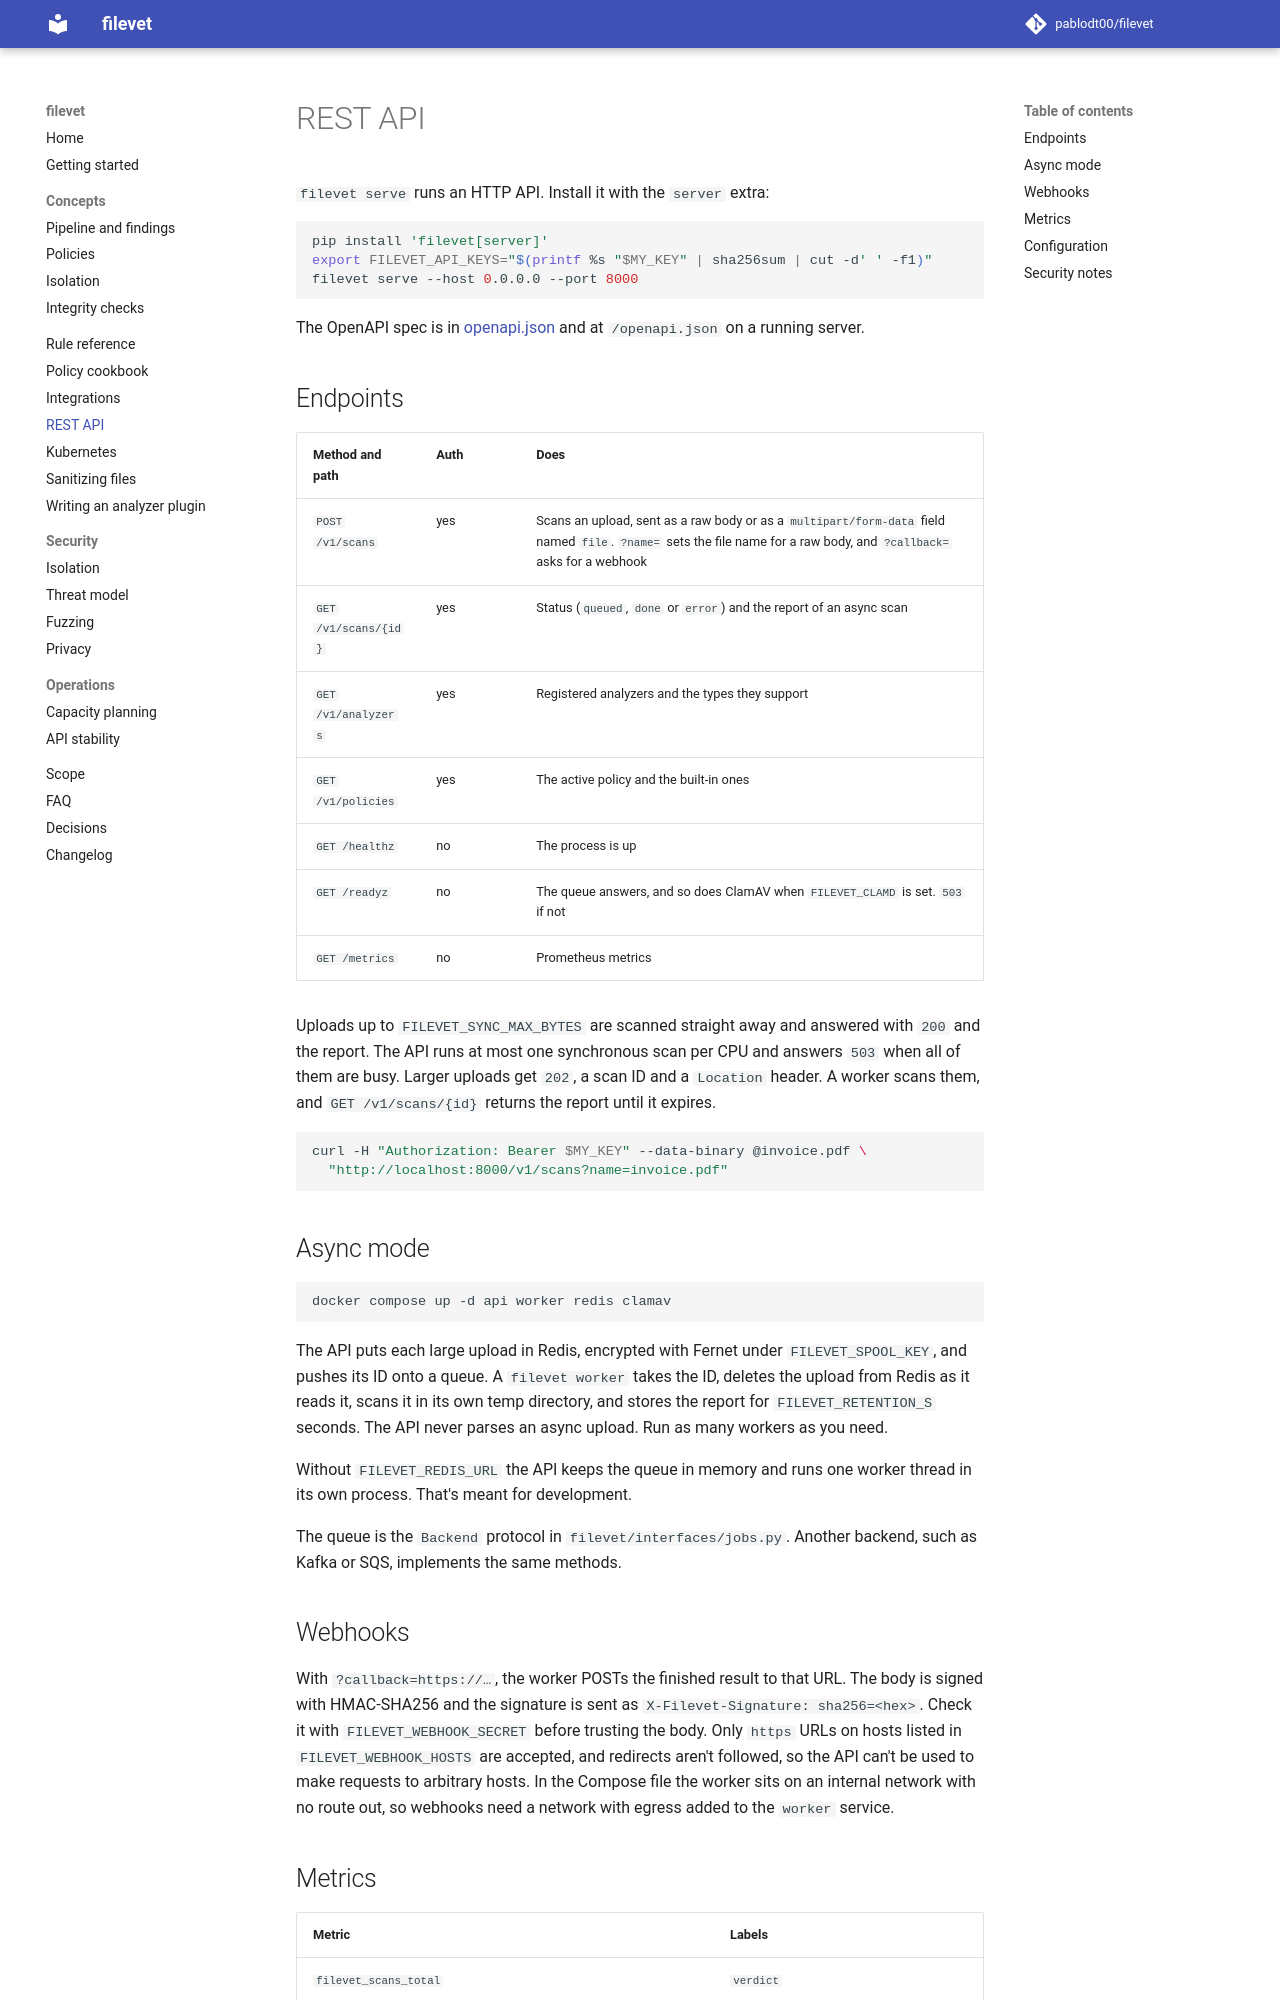

repository: pablodt00/filevet · page: 0.5/api/index.html · generator: mkdocs

# REST API

`filevet serve` runs an HTTP API. Install it with the `server` extra:

```sh
pip install 'filevet[server]'
export FILEVET_API_KEYS="$(printf %s "$MY_KEY" | sha256sum | cut -d' ' -f1)"
filevet serve --host 0.0.0.0 --port 8000
```

The OpenAPI spec is in [openapi.json](openapi.json) and at `/openapi.json` on a running server.

## Endpoints

| Method and path | Auth | Does |
| --- | --- | --- |
| `POST /v1/scans` | yes | Scans an upload, sent as a raw body or as a `multipart/form-data` field named `file`. `?name=` sets the file name for a raw body, and `?callback=` asks for a webhook |
| `GET /v1/scans/{id}` | yes | Status (`queued`, `done` or `error`) and the report of an async scan |
| `GET /v1/analyzers` | yes | Registered analyzers and the types they support |
| `GET /v1/policies` | yes | The active policy and the built-in ones |
| `GET /healthz` | no | The process is up |
| `GET /readyz` | no | The queue answers, and so does ClamAV when `FILEVET_CLAMD` is set. `503` if not |
| `GET /metrics` | no | Prometheus metrics |

Uploads up to `FILEVET_SYNC_MAX_BYTES` are scanned straight away and answered with `200` and the report. The API runs at most one synchronous scan per CPU and answers `503` when all of them are busy. Larger uploads get `202`, a scan ID and a `Location` header. A worker scans them, and `GET /v1/scans/{id}` returns the report until it expires.

```sh
curl -H "Authorization: Bearer $MY_KEY" --data-binary @invoice.pdf \
  "http://localhost:8000/v1/scans?name=invoice.pdf"
```

## Async mode

```sh
docker compose up -d api worker redis clamav
```

The API puts each large upload in Redis, encrypted with Fernet under `FILEVET_SPOOL_KEY`, and pushes its ID onto a queue. A `filevet worker` takes the ID, deletes the upload from Redis as it reads it, scans it in its own temp directory, and stores the report for `FILEVET_RETENTION_S` seconds. The API never parses an async upload. Run as many workers as you need.

Without `FILEVET_REDIS_URL` the API keeps the queue in memory and runs one worker thread in its own process. That's meant for development.

The queue is the `Backend` protocol in `filevet/interfaces/jobs.py`. Another backend, such as Kafka or SQS, implements the same methods.

## Webhooks

With `?callback=https://…`, the worker POSTs the finished result to that URL. The body is signed with HMAC-SHA256 and the signature is sent as `X-Filevet-Signature: sha256=<hex>`. Check it with `FILEVET_WEBHOOK_SECRET` before trusting the body. Only `https` URLs on hosts listed in `FILEVET_WEBHOOK_HOSTS` are accepted, and redirects aren't followed, so the API can't be used to make requests to arbitrary hosts. In the Compose file the worker sits on an internal network with no route out, so webhooks need a network with egress added to the `worker` service.
